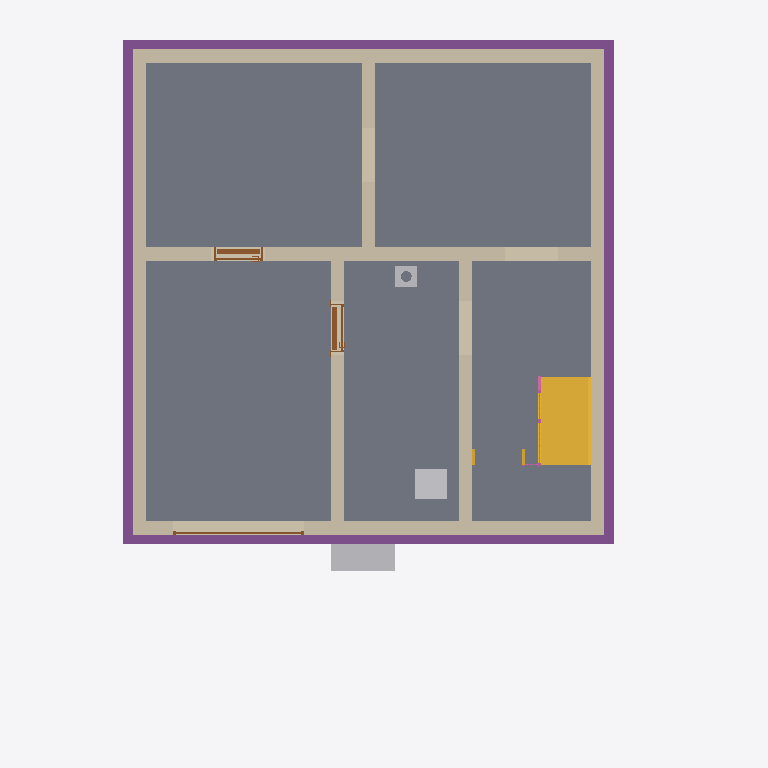
Plan cut of the same IFC building model at storey 'Basement' (level -2.56 m, cut at -1.16 m), seen from above with north up, elements coloured by IFC class: 8 walls (beige), 6 slabs (grey), 4 footings (purple), 3 other elements (light grey), 3 doors (brown), 2 stairs (yellow), 1 railing (pink). Cut surfaces are drawn darker.
Extent 10.8 m × 13.2 m × 12.9 m (x, y, z). Storeys (16): Foundation at -3.21 m; Basement at -2.56 m; Basement ceiling at -0.21 m; Ground floor at 0.00 m; Facades at 0.00 m; Rainwater drainage at 0.00 m; Ceiling at 2.85 m; Upper floor at 3.06 m; Roof - Thermal insulation under rafters at 3.06 m; Roof - Vapour barrier at 3.06 m; Roof - Gypsum plasterboard at 3.06 m; Roof - MDF at 3.06 m; Roof - Roofing underlay at 3.06 m; Roof - Counter-battens at 3.06 m; Roof - Tile battens at 3.06 m; Roof - Roof tiles at 3.06 m. Elements (313): 146 IfcBeam, 42 IfcSlab, 30 IfcWall, 22 IfcBuildingElementProxy, 16 IfcFurniture, 10 IfcDoor, 10 IfcRailing, 9 IfcFooting, 8 IfcCovering, 7 IfcWindow, 5 IfcSanitaryTerminal, 5 IfcStair.

HEADER;
FILE_DESCRIPTION(('ViewDefinition[DesignTransferView]'),'2;1');
FILE_NAME('/dev/null','2026-11-10T22:33:03+01:00',(''),(''),'IfcOpenShell 0.8.5','IfcOpenShell 0.8.5','Nobody');
FILE_SCHEMA(('IFC4'));
ENDSEC;
DATA;
#1=IFCPROJECT('3UIeWf4Xn749EBU8nBXVT$',$,'House 2',$,$,$,$,(#10,#15),#5);
#19=IFCSITE('34reqoUznAiANB$pwuyJTk',$,'Site',$,$,#27,$,$,$,$,$,$,$,$);
#20=IFCBUILDING('2VW_515R94Q8d93CVz_Xrc',$,'House 2',$,$,#32,$,$,$,$,$,$);
#33=IFCBUILDINGSTOREY('0SfgGHfL5DXuJbe7mcQe9o',$,'Foundation',$,$,#39,$,$,$,-3.21);
#40=IFCBUILDINGSTOREY('2DTPGdtr1F28h9dJJu8BsC',$,'Basement',$,$,#45,$,$,$,-2.56);
#46=IFCBUILDINGSTOREY('1CMUxSECP0fAPLIuT0OVim',$,'Basement ceiling',$,$,#51,$,$,$,-0.21);
#52=IFCBUILDINGSTOREY('0lWUZ2qv1CRv9KRFxTq58o',$,'Ground floor',$,$,#57,$,$,$,0.0);
#58=IFCBUILDINGSTOREY('17Fa6IjcrC4wzVZ9_LFnxG',$,'Ceiling',$,$,#63,$,$,$,2.845);
#64=IFCBUILDINGSTOREY('2II0$gbT91igPdhV7n5OvK',$,'Upper floor',$,$,#69,$,$,$,3.055);
#26090=IFCBUILDINGSTOREY('2_8pz9aiP8$w35k8D2pswX',$,'Roof - Thermal insulation under rafters','Visibility container for Thermal insulation under rafters','ROOF_LAYER',#26095,$,$,$,3.055);
#26096=IFCBUILDINGSTOREY('0HBgTQrrr9TP9n8NWP6Nk6',$,'Roof - Vapour barrier','Visibility container for Vapour barrier','ROOF_LAYER',#26101,$,$,$,3.055);
#26102=IFCBUILDINGSTOREY('0pDjtM9u93kP3rf$kz2OoZ',$,'Roof - Gypsum plasterboard','Visibility container for Gypsum plasterboard','ROOF_LAYER',#26107,$,$,$,3.055);
#26108=IFCBUILDINGSTOREY('2cZ2XXzvP3XQifzHx$A48x',$,'Roof - MDF','Visibility container for MDF','ROOF_LAYER',#26113,$,$,$,3.055);
#26114=IFCBUILDINGSTOREY('2$fw4aR1z1YAOcl_BVHz$d',$,'Roof - Roofing underlay','Visibility container for Roofing underlay','ROOF_LAYER',#26119,$,$,$,3.055);
#26120=IFCBUILDINGSTOREY('0doQFvYHv24fRSh_PTKhgk',$,'Roof - Counter-battens','Visibility container for Counter-battens','ROOF_LAYER',#26125,$,$,$,3.055);
#26126=IFCBUILDINGSTOREY('1PuoK3JPf08fUX2UuY$cbD',$,'Roof - Tile battens','Visibility container for Tile battens','ROOF_LAYER',#26131,$,$,$,3.055);
#26132=IFCBUILDINGSTOREY('0AMcPn4kv9Dualbzaba_xS',$,'Roof - Roof tiles','Visibility container for Roof tiles','ROOF_LAYER',#26137,$,$,$,3.055);
#35378=IFCBUILDINGSTOREY('0$ESf_xUn1Cunqbj0pngRr',$,'Facades','Visibility container for grey/white facades and timber roof-edge boards','FACADE_LAYER',#35383,$,$,$,0.0);
#35535=IFCBUILDINGSTOREY('2e6iaUxu18$8iu34aeCrfy',$,'Rainwater drainage','Roof gutters without downpipes',$,#35540,$,$,$,0.0);
#1644=IFCSLAB('2650HYJ3jFfON$YSLDX565',$,'Garáž',$,$,#1649,#1656,$,.FLOOR.);
#1586=IFCSLAB('071UyBHQH6vxofC_OFq5Ml',$,'Skladovací prostor',$,$,#1591,#1598,$,.FLOOR.);
#1616=IFCSLAB('3mwM2_udL4hfSttf01cOZy',$,'Skladovací prostor',$,$,#1621,#1628,$,.FLOOR.);
#1672=IFCSLAB('3mGBnn2VH98Q0CF_MwmVX3',$,'Skladovací prostor',$,$,#1677,#1684,$,.FLOOR.);
#1700=IFCSLAB('1vPYz0A4r52xunPqTc3keX',$,'Schody',$,$,#1705,#1712,$,.FLOOR.);
#5184=IFCSLAB('29R5OCFub4OwnZBNxAjve2',$,'Basement middle stair landing',$,$,#5189,#5196,$,.LANDING.);
#1368=IFCWALL('3NIQI7wzD7nx7tbYChZjhm',$,'Basement - Wall 3',$,$,#1377,#1388,$,$);
#1304=IFCWALL('2owZdO5PXDlhJYGmelk1WL',$,'Basement - Wall 1',$,$,#1315,#1326,$,$);
#1337=IFCWALL('1BqVr1eNX2J9Zb_01BxBiz',$,'Basement - Wall 2',$,$,#1346,#1357,$,$);
#1399=IFCWALL('2kr7wCA4nBOAdxiPhPURmc',$,'Basement - Wall 4',$,$,#1408,#1419,$,$);
#1430=IFCWALL('3mus$Trv50jvGiDqOr98nU',$,'Basement - Wall 5',$,$,#1439,#1450,$,$);
#2351=IFCFOOTING('3ObouYQjrACOFIidgVXqwE',$,'Strip footing 1',$,$,#2357,#2368,$,.STRIP_FOOTING.);
#2419=IFCFOOTING('0JF6uGaXv4kPJ_cyZsdHly',$,'Strip footing 3',$,$,#2424,#2435,$,.STRIP_FOOTING.);
#2386=IFCFOOTING('1AHm4vxtH8bxPnJX4UzHxc',$,'Strip footing 2',$,$,#2391,#2402,$,.STRIP_FOOTING.);
#5110=IFCSTAIR('0VZp5Tz555QxZmMWKq0oO3',$,'Basement lower stair flight',$,$,#5117,$,$,.STRAIGHT_RUN_STAIR.);
#2452=IFCFOOTING('3XgqgEbzP1ff3dJWXvmJ9N',$,'Strip footing 4',$,$,#2457,#2468,$,.STRIP_FOOTING.);
#1523=IFCWALL('06YslOFujE_OqwO_6DyR5F',$,'Basement - Stairway - hallway and bathroom wall',$,$,#1532,#1543,$,$);
#1492=IFCWALL('38ocYHm9D0UBNSidl7h9ge',$,'Basement - Hallway - Pokoj 3 lower wall',$,$,#1501,#1512,$,$);
#1461=IFCWALL('1uj1hO8GT0tgNfkp4lq1et',$,'Basement - Wall 6',$,$,#1470,#1481,$,$);
#2312=IFCFURNITURE('22YQEeUdr9ZRX87J8pbffY',$,'Tepelné?Čerpadlo',$,'Tepelné?Čerpadlo',#2317,#2324,$,.USERDEFINED.);
#3466=IFCFURNITURE('2zzBJskf94Uvepj7RSoTlr',$,'Vodo-?měr',$,'Vodo-?měr',#3471,#3478,$,.USERDEFINED.);
#1903=IFCDOOR('2uBwEpmQzD0fJ3BbEokNt4',$,'Basement door S.01 - S.03',$,$,#2023,#1914,$,2.035,0.9,.DOOR.,.SINGLE_SWING_LEFT.,$);
#30918=IFCCHIMNEY('2n_RYKnAz1efeZ8t61IbcU',$,'Main chimney',$,$,#30923,#30938,$,.NOTDEFINED.);
#1746=IFCDOOR('2kunlV$hL9yADFyM5TQvzW',$,'Basement door S.03 - S.04',$,$,#1866,#1757,$,2.035,0.9,.DOOR.,.SINGLE_SWING_RIGHT.,$);
#2186=IFCDOOR('1VwmZEu2D7NRoRnfJkqwEL',$,'Garage sectional door',$,$,#2311,#2269,$,2.085,2.4274999999999998,.DOOR.,.USERDEFINED.,'SECTIONAL_OVERHEAD');
#5521=IFCRAILING('3lJeqPtTLAtwIgTDYu3amw',$,'Basement lower stair flight railing',$,$,#5526,#5676,$,.GUARDRAIL.);
#5198=IFCSTAIR('0n52wfNyzBZO6iOq9RrPVT',$,'Basement upper stair flight',$,$,#5205,$,$,.STRAIGHT_RUN_STAIR.);
ENDSEC;
